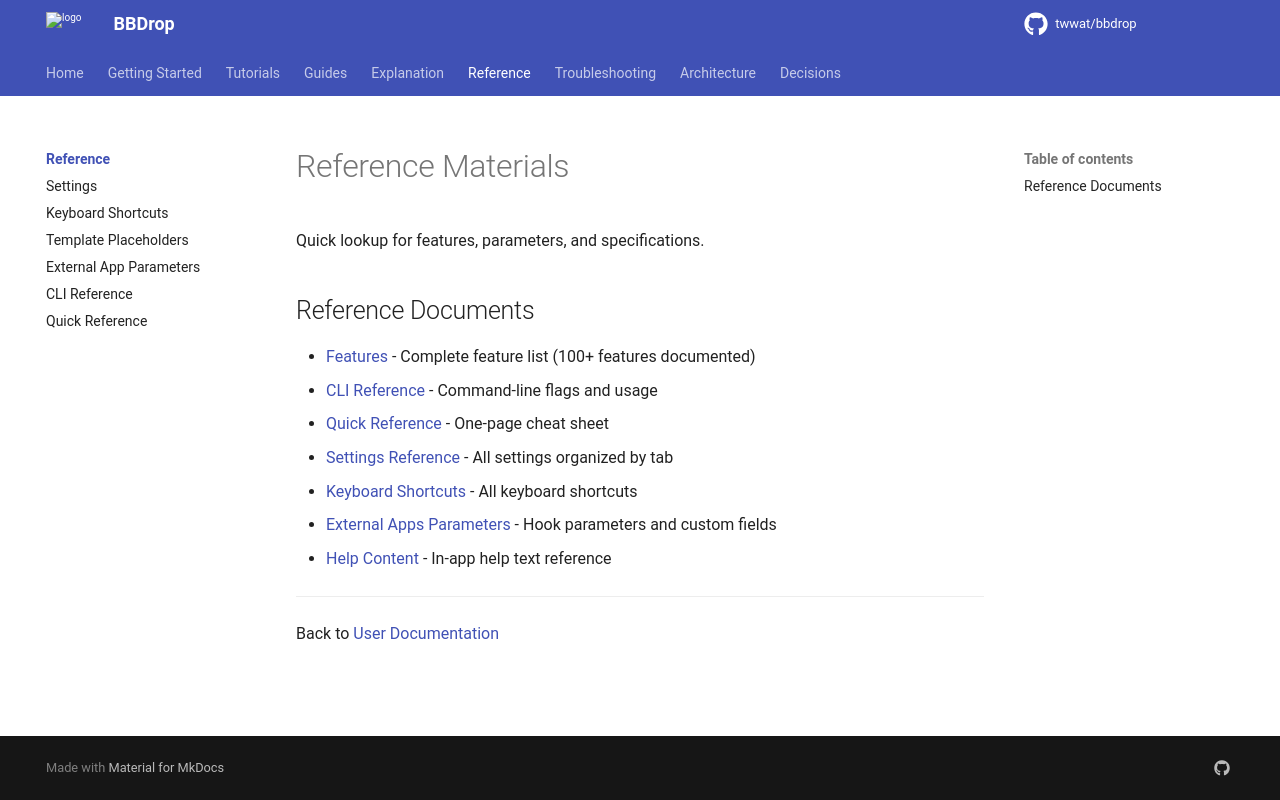

repository: twwat/bbdrop · page: reference/index.html · generator: mkdocs

# Reference Materials

Quick lookup for features, parameters, and specifications.

## Reference Documents

- [Features](./features.md) - Complete feature list (100+ features documented)
- [CLI Reference](./cli.md) - Command-line flags and usage
- [Quick Reference](./quick-reference.md) - One-page cheat sheet
- [Settings Reference](./settings-reference.md) - All settings organized by tab
- [Keyboard Shortcuts](./keyboard-shortcuts.md) - All keyboard shortcuts
- [External Apps Parameters](./external-apps-parameters.md) - Hook parameters and custom fields
- [Help Content](./help-content.md) - In-app help text reference

---

Back to [User Documentation](../index.md)
